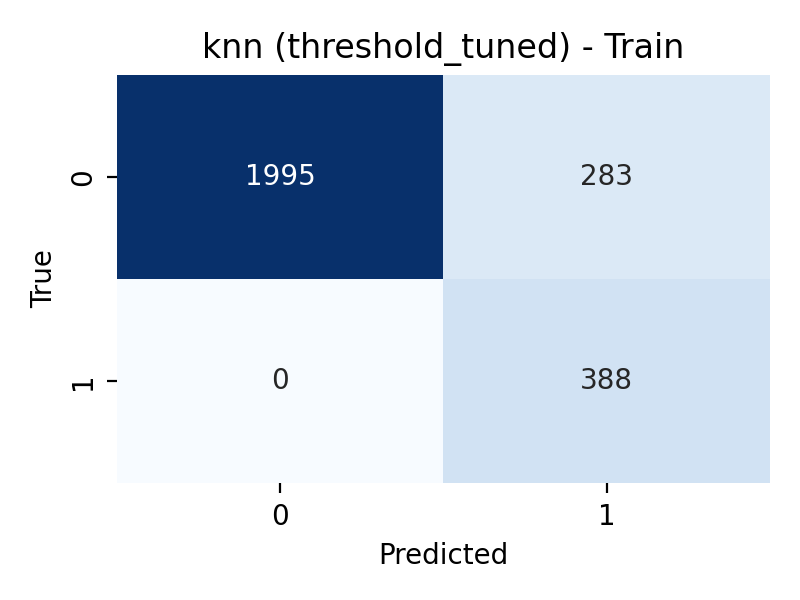

Data behind this chart, as committed beside it:
, pred_0, pred_1
true_0, 1995, 283
true_1, 0, 388
